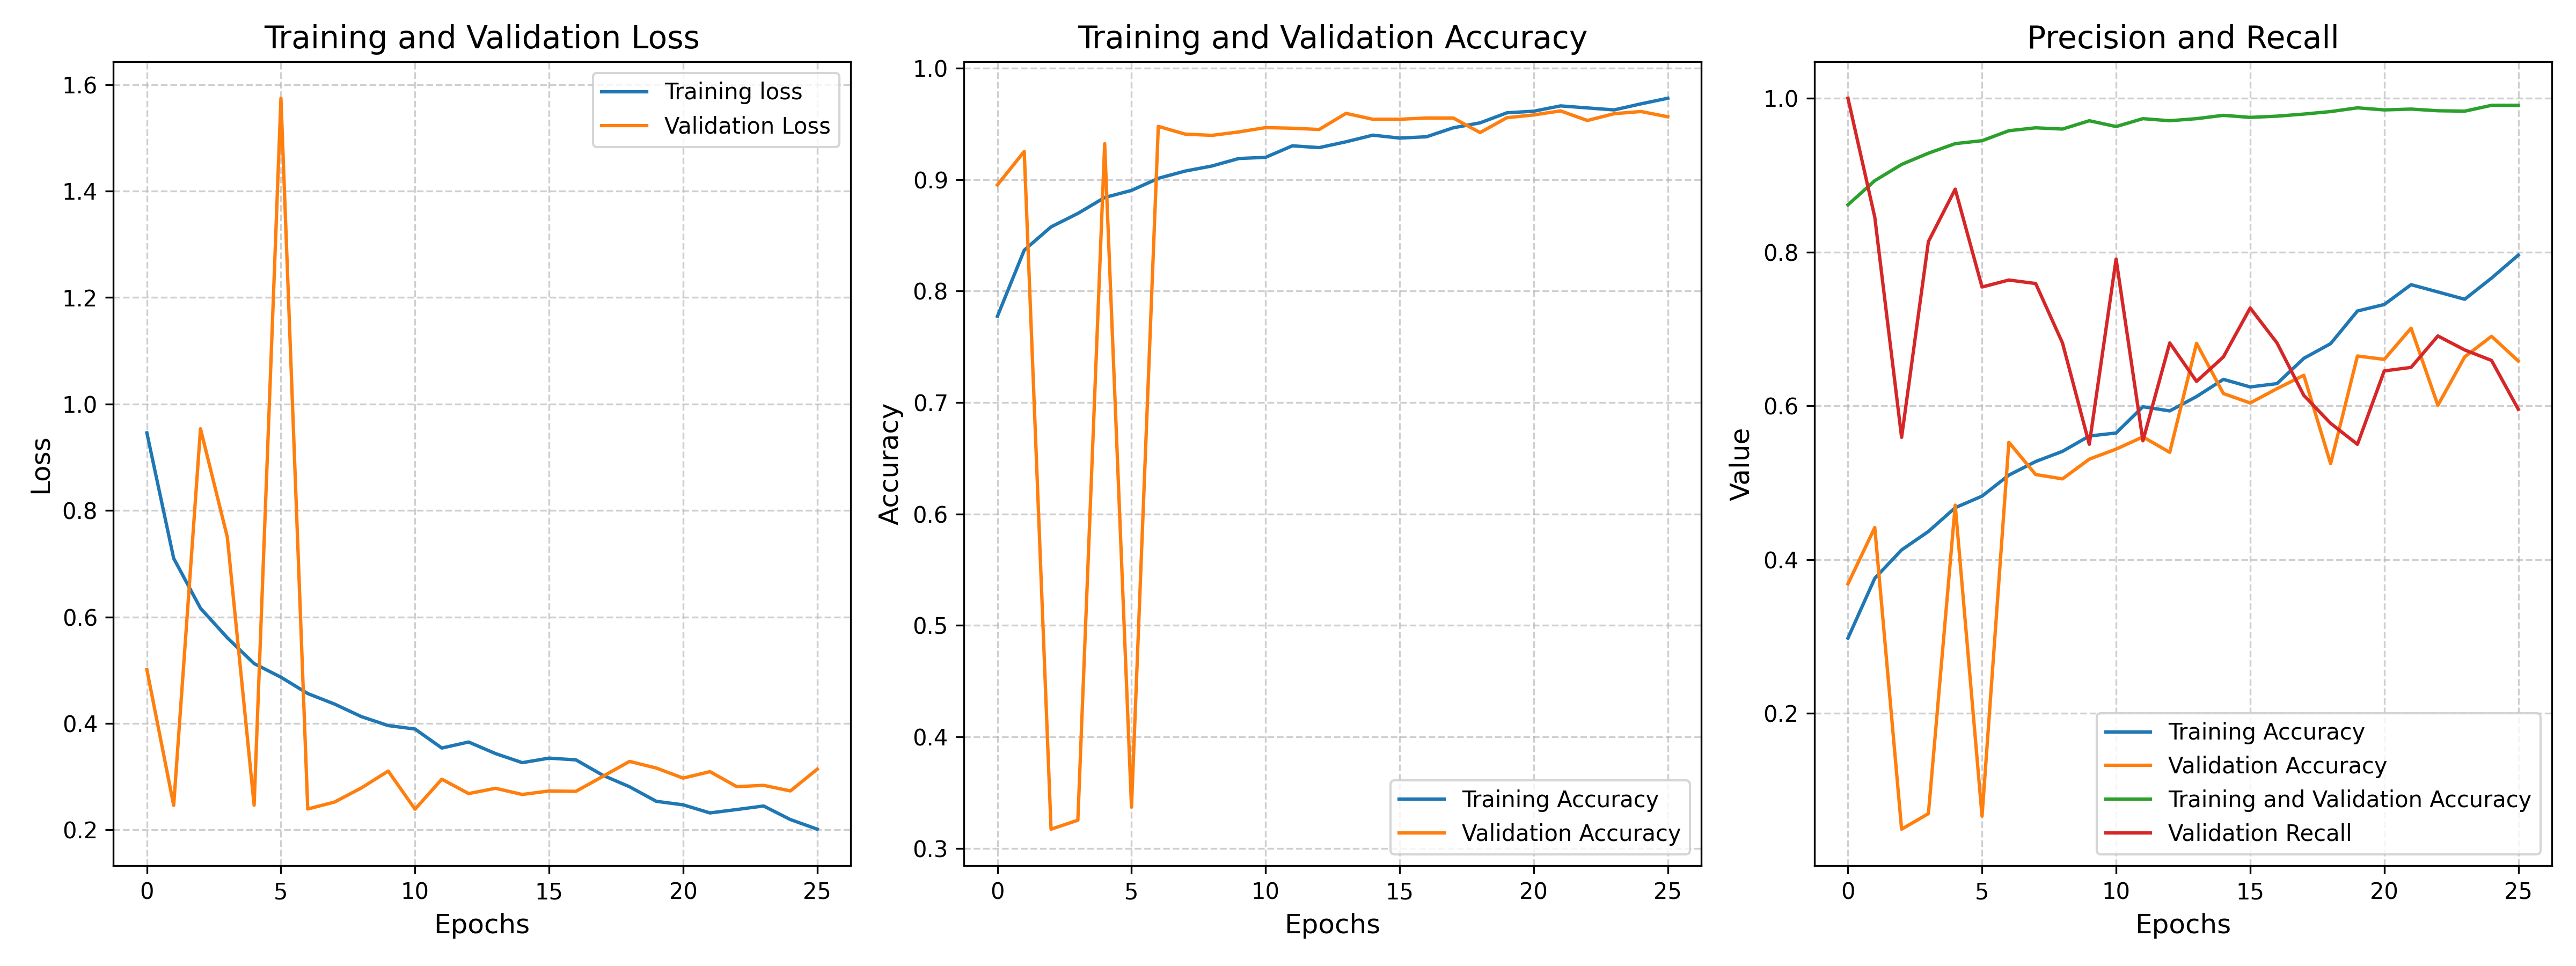

Data behind this chart, as committed beside it:
accuracy, auc, loss, precision, recall, val_accuracy, val_auc, val_loss, val_precision, val_recall, learning_rate
0.7774, 0.8763, 0.9458, 0.298, 0.8615, 0.8953, 0.9773, 0.5013, 0.3685, 1.0, 0.001
0.8367, 0.9259, 0.7101, 0.3758, 0.8929, 0.9253, 0.9707, 0.2462, 0.4418, 0.8455, 0.001
0.8576, 0.9436, 0.6164, 0.4127, 0.914, 0.3172, 0.6071, 0.9535, 0.04952, 0.5591, 0.001
0.8697, 0.9522, 0.561, 0.4366, 0.9286, 0.3253, 0.8431, 0.7501, 0.06973, 0.8136, 0.001
0.8839, 0.9598, 0.5124, 0.4676, 0.941, 0.9322, 0.9732, 0.2465, 0.4709, 0.8818, 0.001
0.8903, 0.9637, 0.4869, 0.4826, 0.9448, 0.3369, 0.7237, 1.574, 0.06643, 0.7545, 0.001
0.9012, 0.9676, 0.4562, 0.5099, 0.9578, 0.9478, 0.9224, 0.2394, 0.5526, 0.7636, 0.001
0.9077, 0.9709, 0.4364, 0.5276, 0.9616, 0.9408, 0.9507, 0.2524, 0.5107, 0.7591, 0.001
0.9122, 0.9735, 0.4128, 0.5409, 0.96, 0.9397, 0.8621, 0.2789, 0.5051, 0.6818, 0.001
0.9189, 0.9753, 0.3961, 0.5608, 0.9708, 0.9428, 0.7498, 0.3106, 0.5307, 0.55, 0.001
0.92, 0.9769, 0.3895, 0.5647, 0.9632, 0.9467, 0.9441, 0.239, 0.5437, 0.7909, 0.001
0.9303, 0.9818, 0.3538, 0.5989, 0.9735, 0.9461, 0.7734, 0.2954, 0.5596, 0.5545, 0.001
0.9287, 0.9801, 0.3651, 0.5935, 0.9708, 0.945, 0.9097, 0.2683, 0.5396, 0.6818, 0.001
0.9339, 0.9835, 0.3435, 0.6121, 0.9735, 0.9594, 0.8902, 0.2783, 0.6814, 0.6318, 0.001
0.9399, 0.985, 0.3264, 0.6345, 0.9778, 0.9542, 0.8933, 0.2666, 0.616, 0.6636, 0.001
0.9373, 0.9844, 0.3349, 0.6246, 0.9751, 0.9542, 0.8997, 0.2732, 0.6038, 0.7273, 0.001
0.9384, 0.9849, 0.3316, 0.6289, 0.9767, 0.9553, 0.8389, 0.2725, 0.6224, 0.6818, 0.001
0.9465, 0.9882, 0.3028, 0.6618, 0.9794, 0.9553, 0.8634, 0.3005, 0.6398, 0.6136, 0.001
0.9509, 0.9903, 0.2811, 0.6809, 0.9827, 0.9422, 0.8362, 0.3287, 0.5248, 0.5773, 0.0005
0.9599, 0.9923, 0.2538, 0.7233, 0.9876, 0.9556, 0.8296, 0.3162, 0.6648, 0.55, 0.0005
0.9614, 0.9931, 0.2472, 0.7318, 0.9848, 0.9581, 0.867, 0.2974, 0.6605, 0.6455, 0.0005
0.9662, 0.9944, 0.232, 0.7576, 0.9859, 0.9617, 0.8646, 0.3095, 0.701, 0.65, 0.0005
0.9643, 0.9937, 0.2384, 0.7481, 0.9838, 0.9531, 0.8896, 0.2813, 0.6008, 0.6909, 0.0005
0.9626, 0.9934, 0.245, 0.7386, 0.9832, 0.9592, 0.8823, 0.2838, 0.6637, 0.6727, 0.0005
0.968, 0.995, 0.2195, 0.7661, 0.9908, 0.9611, 0.8806, 0.2733, 0.6905, 0.6591, 0.0005
0.973, 0.9964, 0.2014, 0.7961, 0.9908, 0.9564, 0.8442, 0.3141, 0.6583, 0.5955, 0.00025
